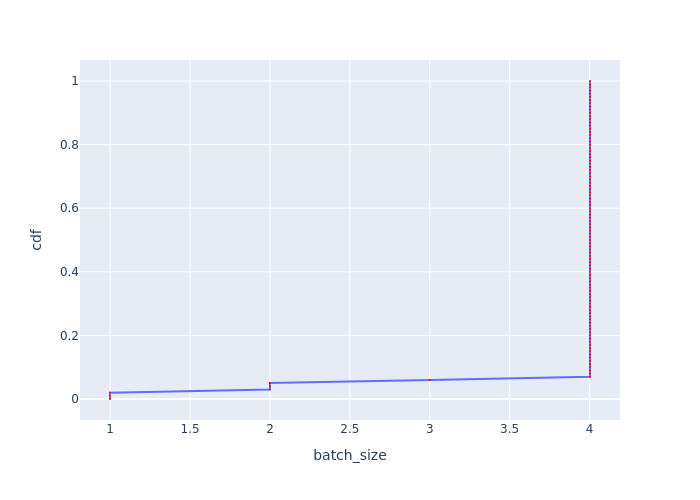

Source data for this figure (header and first rows):
cdf, batch_size
0.0, 0.999
0.01, 0.999
0.02, 0.999
0.03, 2
0.04, 2
0.05, 2
0.06, 3.001
0.07, 4.003
0.08, 4.003
0.09, 4.003
0.1, 4.003
0.11, 4.003
0.12, 4.003
0.13, 4.003
0.14, 4.003
0.15, 4.003
0.16, 4.003
0.17, 4.003
0.18, 4.003
0.19, 4.003
0.2, 4.003
0.21, 4.003
0.22, 4.003
0.23, 4.003
0.24, 4.003
0.25, 4.003
0.26, 4.003
0.27, 4.003
0.28, 4.003
0.29, 4.003
0.3, 4.003
0.31, 4.003
0.32, 4.003
0.33, 4.003
0.34, 4.003
0.35, 4.003
0.36, 4.003
0.37, 4.003
0.38, 4.003
0.39, 4.003
0.4, 4.003
0.41, 4.003
0.42, 4.003
0.43, 4.003
0.44, 4.003
0.45, 4.003
0.46, 4.003
0.47, 4.003
0.48, 4.003
0.49, 4.003
0.5, 4.003
0.51, 4.003
0.52, 4.003
0.53, 4.003
0.54, 4.003
0.55, 4.003
0.56, 4.003
0.57, 4.003
0.58, 4.003
0.59, 4.003
... 41 more rows
